4-way image classification set "Quantum_Inpired_PSO_Classifcation" from GitHub (hm24csb1a20/Quantum_Inpired_PSO_Classifcation); label vocabulary: fog non-smoke, fog smoke, non-smoke, smoke.

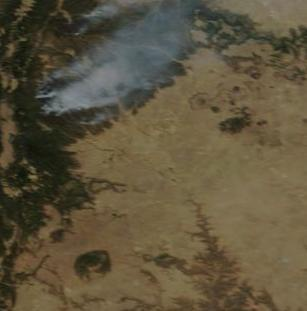
Label: smoke

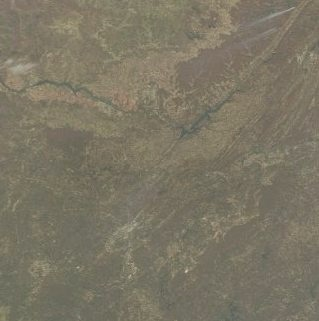
Label: fog smoke

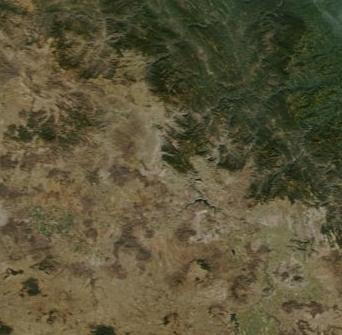
Label: non-smoke

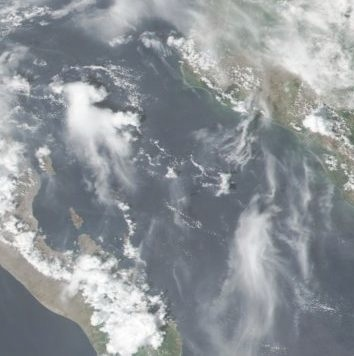
Label: fog non-smoke

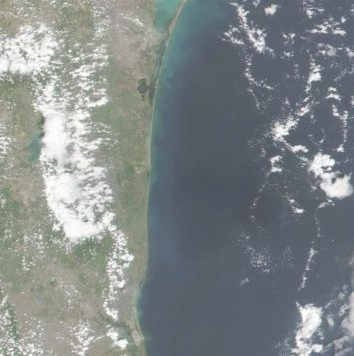
Label: fog non-smoke

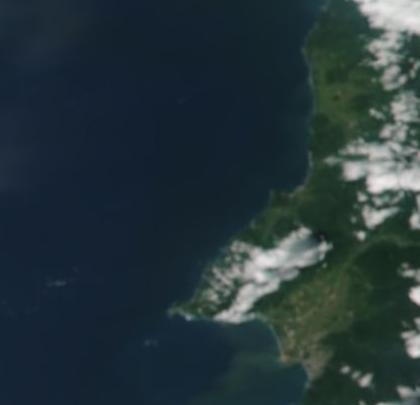
Label: non-smoke
